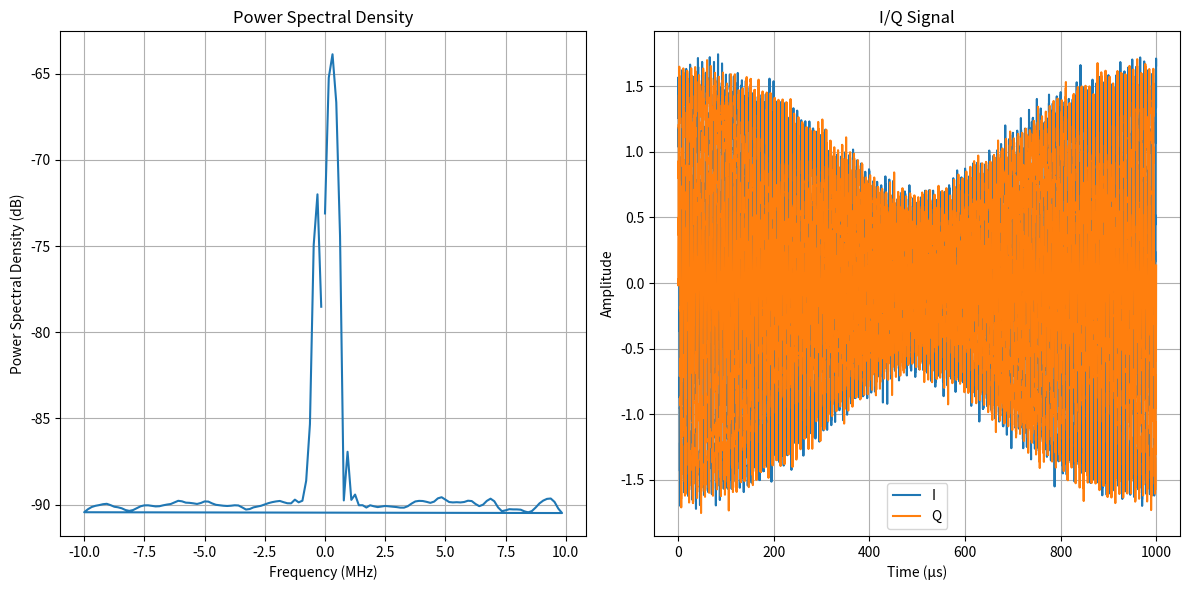

Recreate this plot in Python.
"""
Opportunistic Spectrum Sensing Module for WiFi Signals
Calculates Power Spectral Density (PSD) and channel occupancy metrics
"""

import numpy as np
import scipy.signal as signal
from scipy.fft import fft, fftfreq
from typing import Dict, Tuple, Optional, Union
import logging
from dataclasses import dataclass

logger = logging.getLogger(__name__)


@dataclass
class SpectrumMetrics:
    """Data class for spectrum sensing metrics."""
    psd: np.ndarray
    frequencies: np.ndarray
    peak_frequency: float
    peak_power: float
    occupancy_ratio: float
    average_power: float
    bandwidth: float
    snr_estimate: float


class SpectrumAnalyzer:
    """
    Analyzer for opportunistic spectrum sensing of WiFi signals.
    """
    
    def __init__(
        self,
        fs: float = 20e6,  # Sampling frequency in Hz
        nperseg: int = 64,
        noverlap: int = 32,
        nfft: int = 128,
        threshold_db: float = -80
    ):
        """
        Initialize the spectrum analyzer.
        
        Args:
            fs: Sampling frequency in Hz
            nperseg: Length of each segment for Welch's method
            noverlap: Number of points to overlap between segments
            nfft: Length of FFT used
            threshold_db: Threshold in dB for occupancy detection
        """
        self.fs = fs
        self.nperseg = nperseg
        self.noverlap = noverlap
        self.nfft = nfft
        self.threshold_db = threshold_db
        
        logger.info(f"SpectrumAnalyzer initialized with fs={fs/1e6:.1f} MHz")
    
    def iq_to_complex(self, iq_signal: np.ndarray) -> np.ndarray:
        """
        Convert I/Q samples to complex signal.
        
        Args:
            iq_signal: I/Q signal of shape (N, 2) or (2, N)
            
        Returns:
            Complex signal
        """
        if iq_signal.shape[0] == 2:
            # Shape is (2, N)
            i_samples = iq_signal[0, :]
            q_samples = iq_signal[1, :]
        else:
            # Shape is (N, 2)
            i_samples = iq_signal[:, 0]
            q_samples = iq_signal[:, 1]
        
        return i_samples + 1j * q_samples
    
    def compute_psd_welch(
        self,
        signal_data: np.ndarray,
        window: str = 'hann'
    ) -> Tuple[np.ndarray, np.ndarray]:
        """
        Compute Power Spectral Density using Welch's method.
        
        Args:
            signal_data: Complex signal data
            window: Window function for Welch's method
            
        Returns:
            Tuple of (frequencies, psd)
        """
        frequencies, psd = signal.welch(
            signal_data,
            fs=self.fs,
            window=window,
            nperseg=self.nperseg,
            noverlap=self.noverlap,
            nfft=self.nfft,
            return_onesided=False
        )
        
        # Convert to dB
        psd_db = 10 * np.log10(psd + 1e-12)  # Add small value to avoid log(0)
        
        return frequencies, psd_db
    
    def compute_psd_periodogram(
        self,
        signal_data: np.ndarray,
        window: str = 'hann'
    ) -> Tuple[np.ndarray, np.ndarray]:
        """
        Compute Power Spectral Density using periodogram method.
        
        Args:
            signal_data: Complex signal data
            window: Window function
            
        Returns:
            Tuple of (frequencies, psd)
        """
        frequencies, psd = signal.periodogram(
            signal_data,
            fs=self.fs,
            window=window,
            nfft=self.nfft,
            return_onesided=False
        )
        
        # Convert to dB
        psd_db = 10 * np.log10(psd + 1e-12)
        
        return frequencies, psd_db
    
    def find_peak_frequency(
        self,
        frequencies: np.ndarray,
        psd: np.ndarray,
        min_prominence: float = 3.0
    ) -> Tuple[float, float]:
        """
        Find the peak frequency and its power.
        
        Args:
            frequencies: Frequency array
            psd: Power spectral density in dB
            min_prominence: Minimum prominence for peak detection
            
        Returns:
            Tuple of (peak_frequency, peak_power)
        """
        # Find peaks
        peaks, properties = signal.find_peaks(
            psd,
            prominence=min_prominence,
            height=np.max(psd) - 20  # At least 20 dB below max
        )
        
        if len(peaks) == 0:
            # No peaks found, return the frequency with maximum power
            max_idx = np.argmax(psd)
            return frequencies[max_idx], psd[max_idx]
        
        # Return the highest peak
        peak_idx = peaks[np.argmax(psd[peaks])]
        return frequencies[peak_idx], psd[peak_idx]
    
    def compute_occupancy_ratio(
        self,
        psd: np.ndarray,
        threshold_db: Optional[float] = None
    ) -> float:
        """
        Compute channel occupancy ratio.
        
        Args:
            psd: Power spectral density in dB
            threshold_db: Threshold for occupancy detection
            
        Returns:
            Occupancy ratio (0-1)
        """
        if threshold_db is None:
            threshold_db = self.threshold_db
        
        # Count frequencies above threshold
        occupied_bins = np.sum(psd > threshold_db)
        total_bins = len(psd)
        
        return occupied_bins / total_bins
    
    def estimate_bandwidth(
        self,
        frequencies: np.ndarray,
        psd: np.ndarray,
        threshold_db: Optional[float] = None
    ) -> float:
        """
        Estimate signal bandwidth.
        
        Args:
            frequencies: Frequency array
            psd: Power spectral density in dB
            threshold_db: Threshold for bandwidth calculation
            
        Returns:
            Bandwidth in Hz
        """
        if threshold_db is None:
            threshold_db = self.threshold_db
        
        # Find frequencies above threshold
        above_threshold = psd > threshold_db
        
        if not np.any(above_threshold):
            return 0.0
        
        # Find the first and last frequencies above threshold
        occupied_indices = np.where(above_threshold)[0]
        first_idx = occupied_indices[0]
        last_idx = occupied_indices[-1]
        
        bandwidth = frequencies[last_idx] - frequencies[first_idx]
        
        return bandwidth
    
    def estimate_snr(
        self,
        psd: np.ndarray,
        noise_floor_percentile: float = 10.0
    ) -> float:
        """
        Estimate Signal-to-Noise Ratio from PSD.
        
        Args:
            psd: Power spectral density in dB
            noise_floor_percentile: Percentile to use as noise floor
            
        Returns:
            SNR estimate in dB
        """
        # Estimate noise floor from lower percentile
        noise_floor = np.percentile(psd, noise_floor_percentile)
        
        # Signal power is the maximum
        signal_power = np.max(psd)
        
        # SNR is the difference
        snr = signal_power - noise_floor
        
        return snr
    
    def analyze_spectrum(
        self,
        iq_signal: np.ndarray,
        method: str = 'welch'
    ) -> SpectrumMetrics:
        """
        Perform complete spectrum analysis.
        
        Args:
            iq_signal: I/Q signal data
            method: PSD computation method ('welch' or 'periodogram')
            
        Returns:
            SpectrumMetrics object with all computed metrics
        """
        # Convert to complex signal
        complex_signal = self.iq_to_complex(iq_signal)
        
        # Compute PSD
        if method == 'welch':
            frequencies, psd = self.compute_psd_welch(complex_signal)
        elif method == 'periodogram':
            frequencies, psd = self.compute_psd_periodogram(complex_signal)
        else:
            raise ValueError(f"Unknown PSD method: {method}")
        
        # Find peak frequency and power
        peak_freq, peak_power = self.find_peak_frequency(frequencies, psd)
        
        # Compute occupancy ratio
        occupancy_ratio = self.compute_occupancy_ratio(psd)
        
        # Compute average power
        average_power = np.mean(psd)
        
        # Estimate bandwidth
        bandwidth = self.estimate_bandwidth(frequencies, psd)
        
        # Estimate SNR
        snr_estimate = self.estimate_snr(psd)
        
        return SpectrumMetrics(
            psd=psd,
            frequencies=frequencies,
            peak_frequency=peak_freq,
            peak_power=peak_power,
            occupancy_ratio=occupancy_ratio,
            average_power=average_power,
            bandwidth=bandwidth,
            snr_estimate=snr_estimate
        )
    
    def detect_wifi_channels(
        self,
        frequencies: np.ndarray,
        psd: np.ndarray,
        wifi_channels: Optional[list] = None
    ) -> Dict[str, Dict]:
        """
        Detect WiFi channels and their characteristics.
        
        Args:
            frequencies: Frequency array
            psd: Power spectral density in dB
            wifi_channels: List of WiFi channel center frequencies (Hz)
            
        Returns:
            Dictionary with channel information
        """
        if wifi_channels is None:
            # Common WiFi channels (2.4 GHz band)
            wifi_channels = [
                2412e6, 2417e6, 2422e6, 2427e6, 2432e6, 2437e6, 2442e6,
                2447e6, 2452e6, 2457e6, 2462e6, 2467e6, 2472e6
            ]
        
        channel_info = {}
        
        for i, channel_freq in enumerate(wifi_channels):
            # Find frequency bins around this channel
            channel_bandwidth = 20e6  # 20 MHz for WiFi
            freq_mask = np.abs(frequencies - channel_freq) <= channel_bandwidth / 2
            
            if np.any(freq_mask):
                channel_psd = psd[freq_mask]
                channel_freqs = frequencies[freq_mask]
                
                channel_info[f"channel_{i+1}"] = {
                    'center_frequency': channel_freq,
                    'max_power': np.max(channel_psd),
                    'average_power': np.mean(channel_psd),
                    'bandwidth': channel_bandwidth,
                    'occupied': np.max(channel_psd) > self.threshold_db
                }
        
        return channel_info


def analyze_wifi_signal(
    iq_signal: np.ndarray,
    fs: float = 20e6,
    method: str = 'welch'
) -> Dict:
    """
    Convenience function to analyze WiFi signal spectrum.
    
    Args:
        iq_signal: I/Q signal data
        fs: Sampling frequency in Hz
        method: PSD computation method
        
    Returns:
        Dictionary with spectrum analysis results
    """
    analyzer = SpectrumAnalyzer(fs=fs)
    metrics = analyzer.analyze_spectrum(iq_signal, method=method)
    
    # Convert to dictionary for JSON serialization
    result = {
        'peak_frequency': float(metrics.peak_frequency),
        'peak_power': float(metrics.peak_power),
        'occupancy_ratio': float(metrics.occupancy_ratio),
        'average_power': float(metrics.average_power),
        'bandwidth': float(metrics.bandwidth),
        'snr_estimate': float(metrics.snr_estimate),
        'psd_frequencies': metrics.frequencies.tolist(),
        'psd_values': metrics.psd.tolist()
    }
    
    return result


if __name__ == "__main__":
    # Test the spectrum analyzer
    import matplotlib.pyplot as plt
    
    # Generate a test WiFi-like signal
    fs = 20e6  # 20 MHz sampling rate
    duration = 0.001  # 1 ms
    t = np.linspace(0, duration, int(fs * duration))
    
    # Create a signal with multiple frequency components
    f1 = 2.4e9  # 2.4 GHz
    f2 = 2.42e9  # 2.42 GHz
    
    # Generate I/Q samples
    i_samples = np.cos(2 * np.pi * f1 * t) + 0.5 * np.cos(2 * np.pi * f2 * t)
    q_samples = np.sin(2 * np.pi * f1 * t) + 0.5 * np.sin(2 * np.pi * f2 * t)
    
    # Add noise
    noise_std = 0.1
    i_samples += np.random.normal(0, noise_std, len(i_samples))
    q_samples += np.random.normal(0, noise_std, len(q_samples))
    
    # Combine I/Q samples
    iq_signal = np.column_stack([i_samples, q_samples])
    
    # Analyze spectrum
    analyzer = SpectrumAnalyzer(fs=fs)
    metrics = analyzer.analyze_spectrum(iq_signal)
    
    print("Spectrum Analysis Results:")
    print(f"Peak Frequency: {metrics.peak_frequency/1e6:.2f} MHz")
    print(f"Peak Power: {metrics.peak_power:.2f} dB")
    print(f"Occupancy Ratio: {metrics.occupancy_ratio:.3f}")
    print(f"Average Power: {metrics.average_power:.2f} dB")
    print(f"Bandwidth: {metrics.bandwidth/1e6:.2f} MHz")
    print(f"SNR Estimate: {metrics.snr_estimate:.2f} dB")
    
    # Plot spectrum
    plt.figure(figsize=(12, 6))
    plt.subplot(1, 2, 1)
    plt.plot(metrics.frequencies/1e6, metrics.psd)
    plt.xlabel('Frequency (MHz)')
    plt.ylabel('Power Spectral Density (dB)')
    plt.title('Power Spectral Density')
    plt.grid(True)
    
    plt.subplot(1, 2, 2)
    plt.plot(t*1e6, i_samples, label='I')
    plt.plot(t*1e6, q_samples, label='Q')
    plt.xlabel('Time (μs)')
    plt.ylabel('Amplitude')
    plt.title('I/Q Signal')
    plt.legend()
    plt.grid(True)
    
    plt.tight_layout()
    plt.show()
    
    # Test convenience function
    result = analyze_wifi_signal(iq_signal, fs=fs)
    print(f"\nConvenience function result keys: {list(result.keys())}")
